The GitHub repository ImperialKoi/BlocksNet contains a labelled image folder "data" with 3 categories: bird, cat, dog. Examples follow, each with its label.

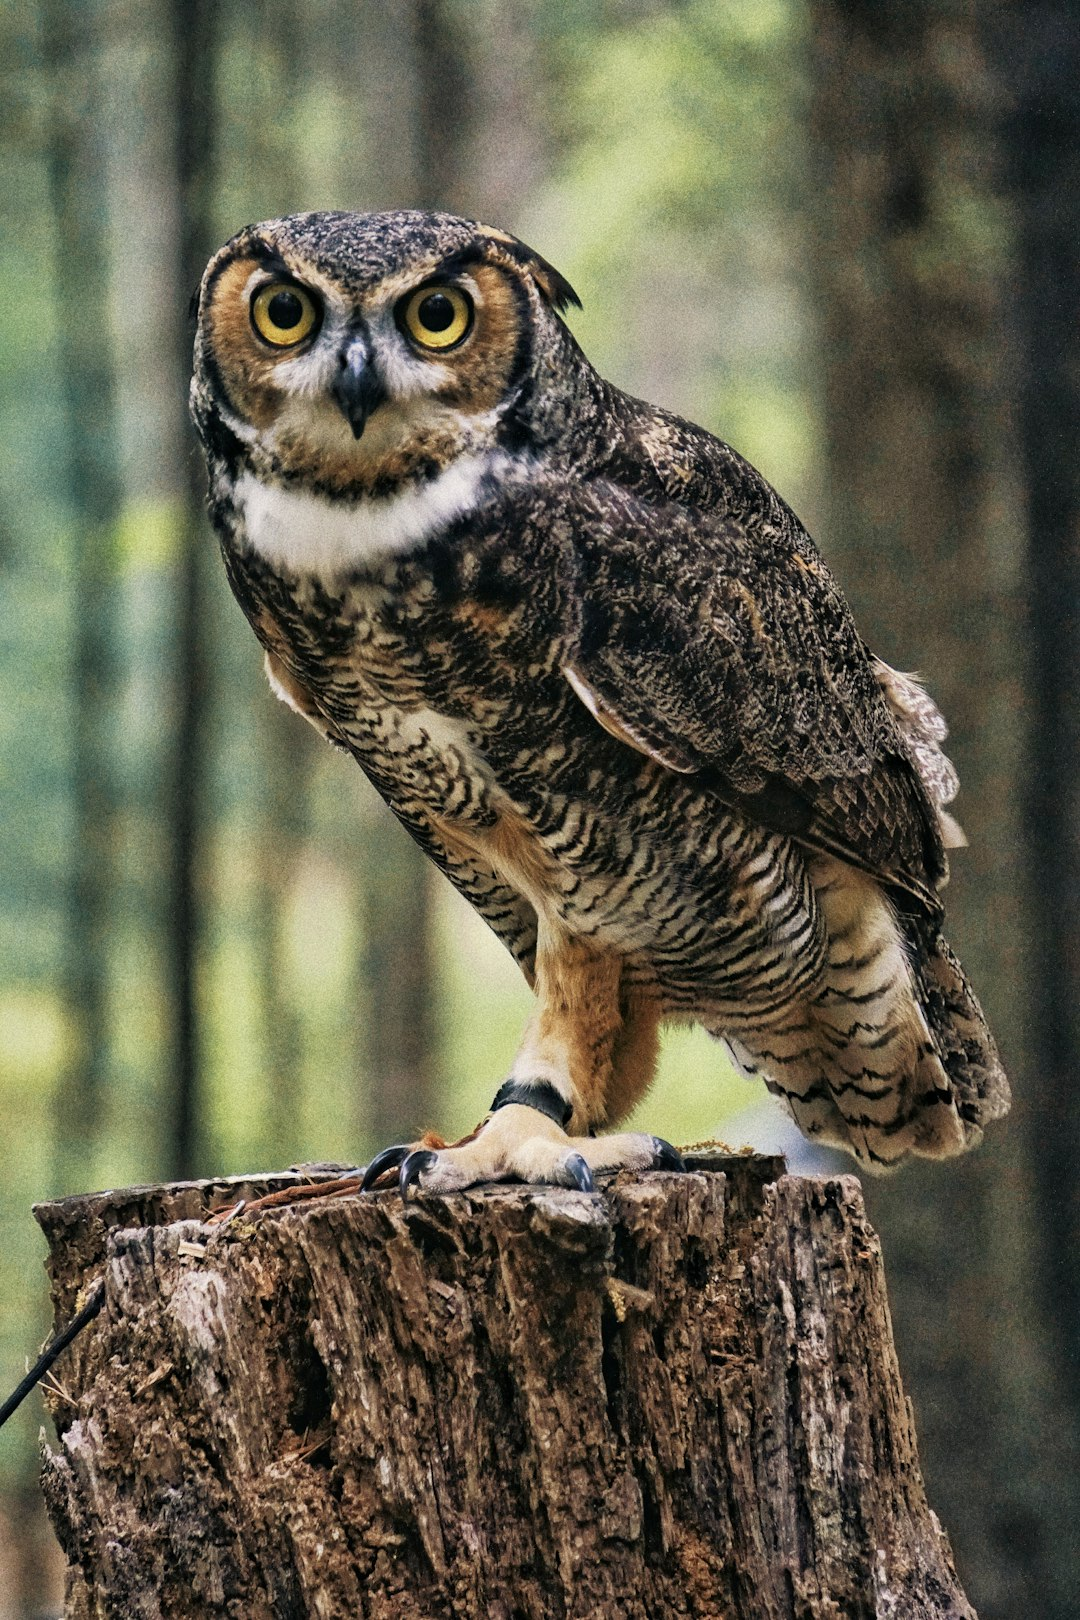
Label: bird

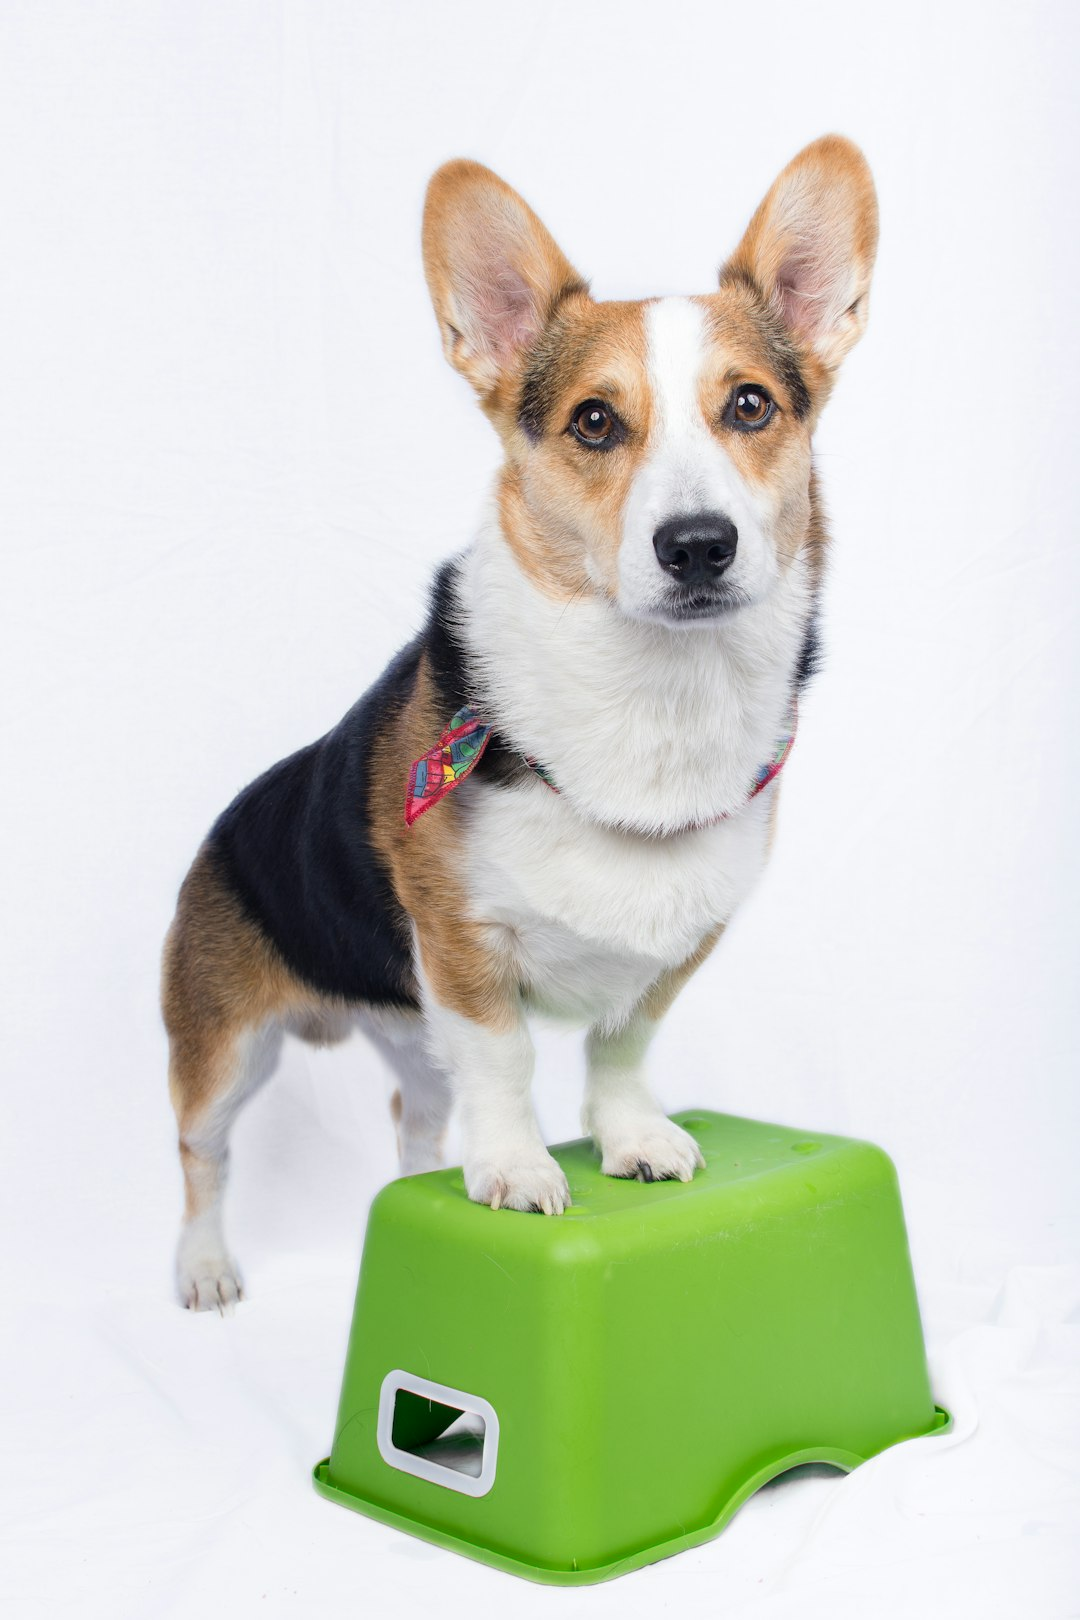
Label: dog

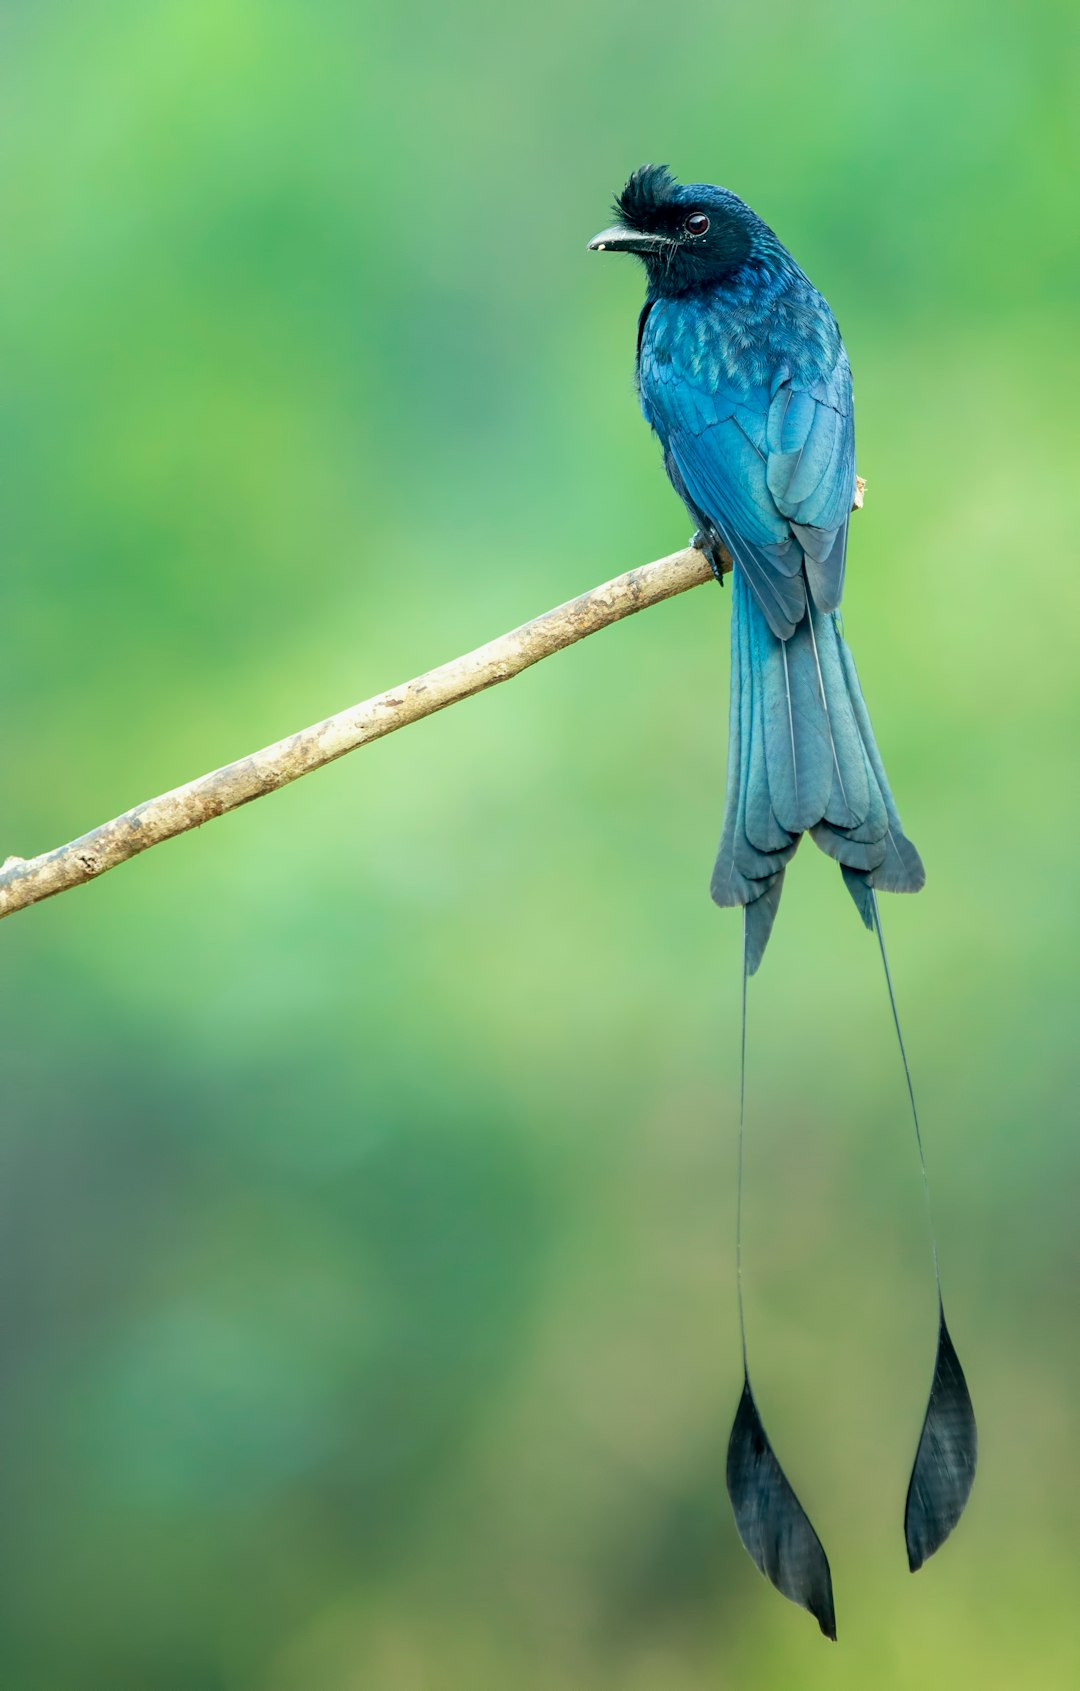
Label: bird

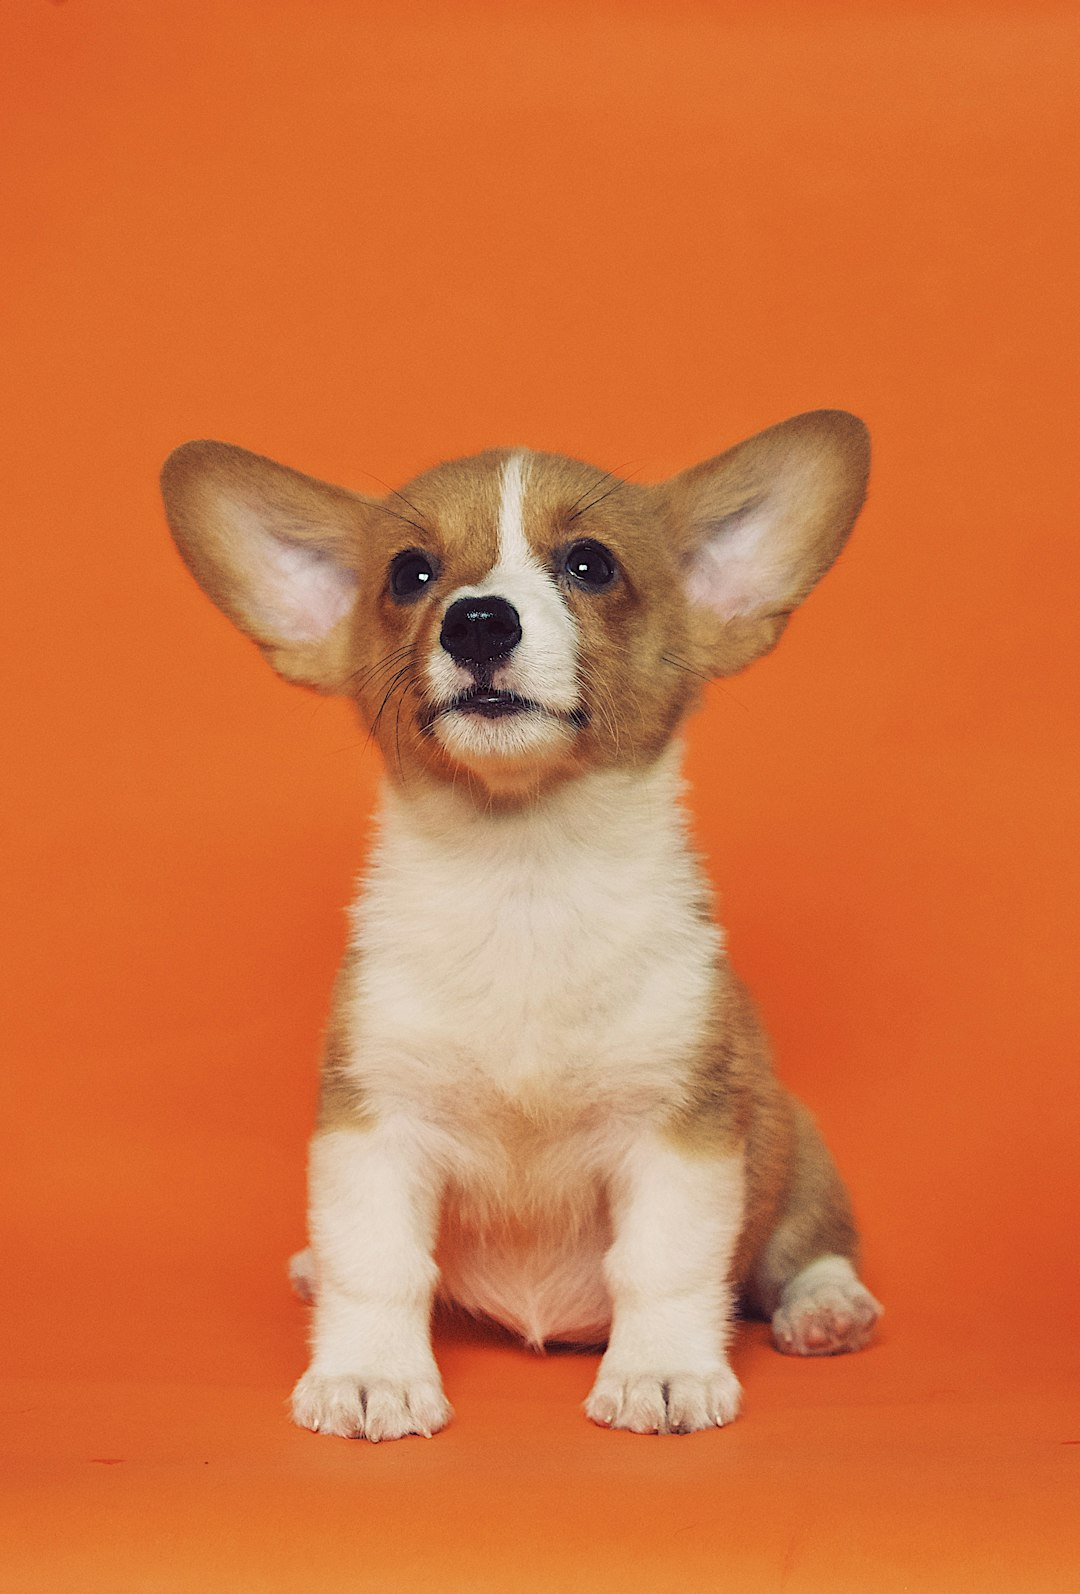
Label: dog

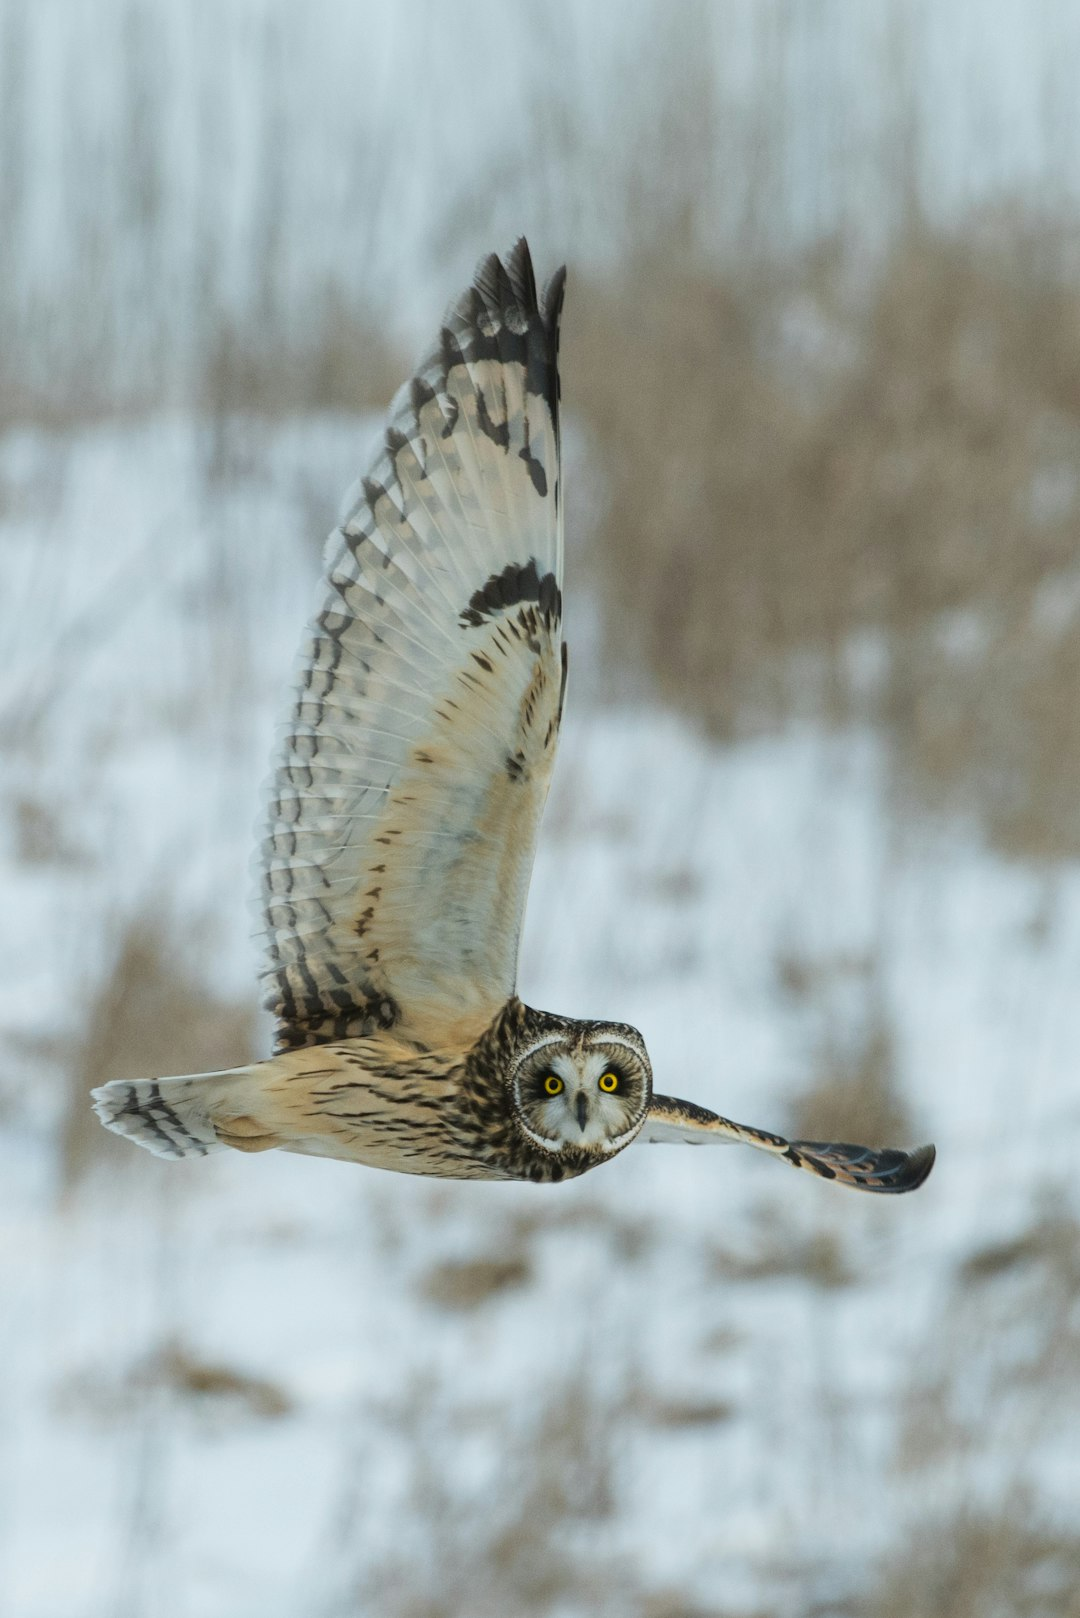
Label: bird

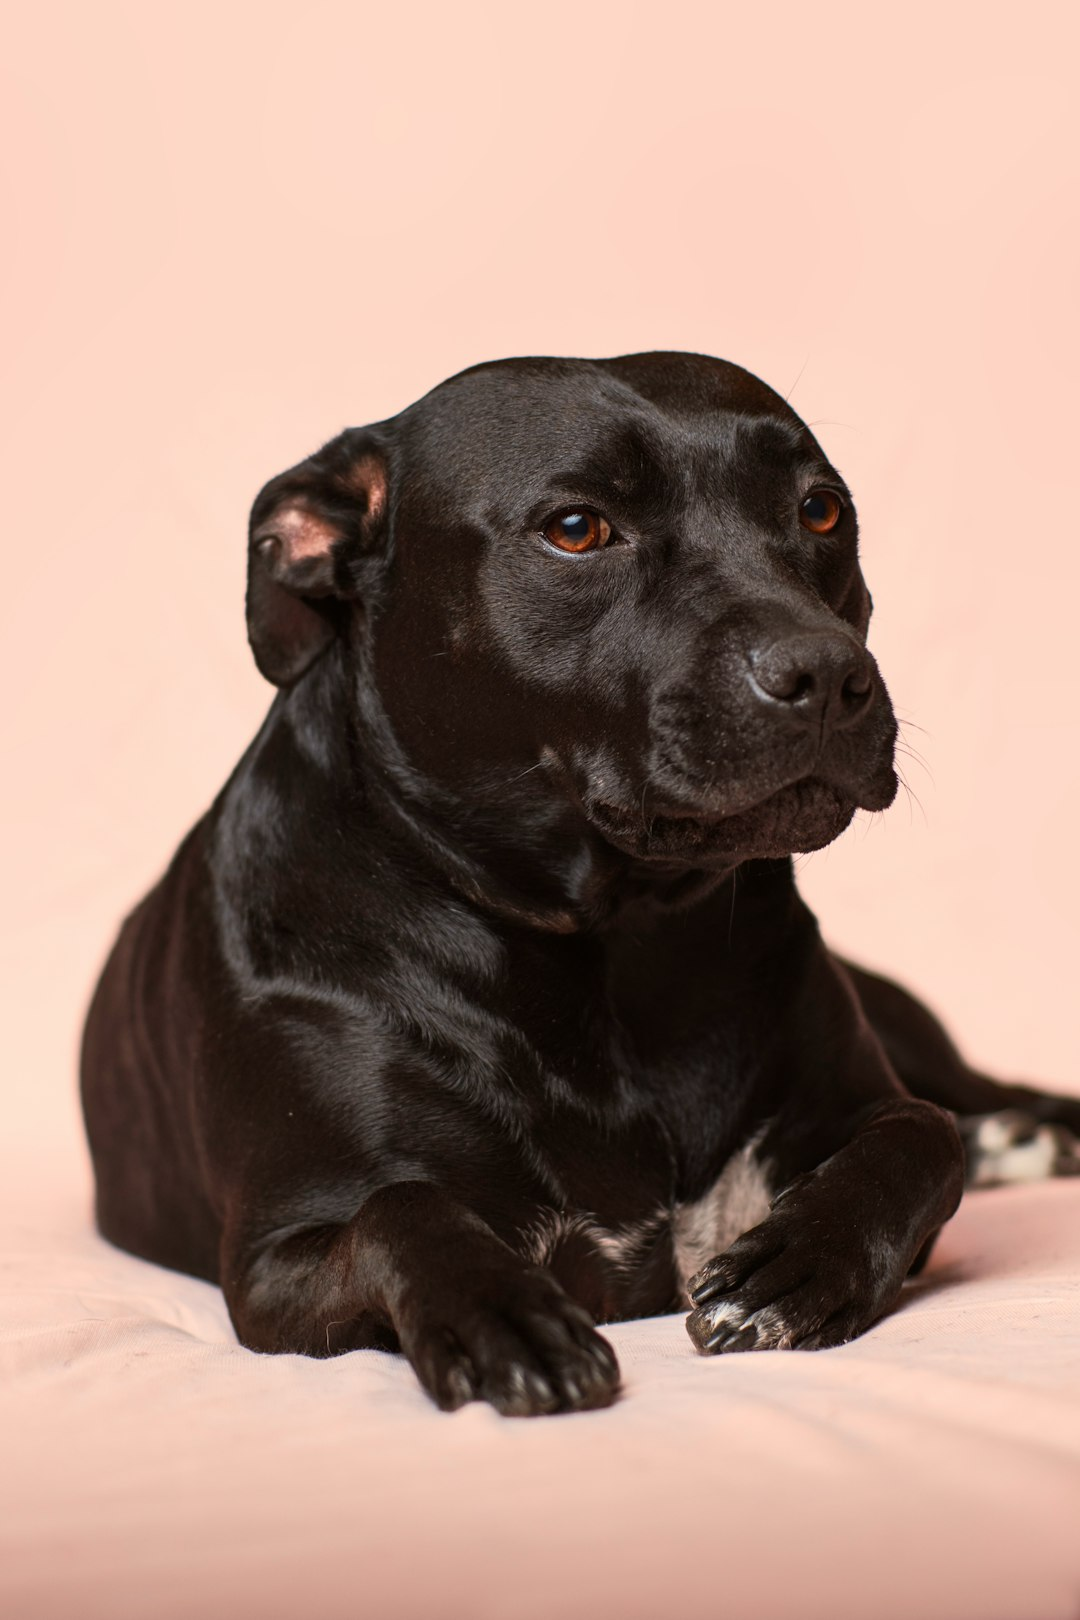
Label: dog
